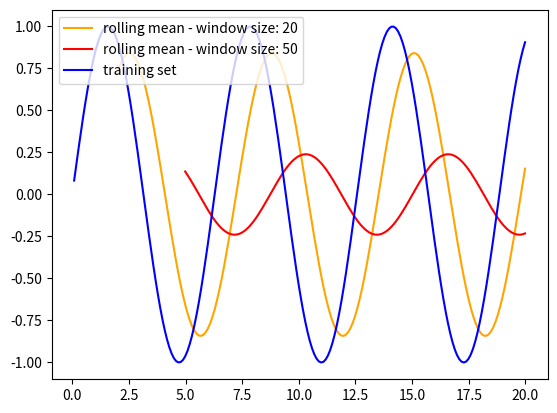

The script that saved this image:
import pandas as pd
import numpy as np
import matplotlib.pyplot as plt
import math


seedValue = 0.083


trainingSet = [[]]
testSet = [[]]

# Create array of values for sine wave
for i in range(200):
    trainingSet.append([seedValue,math.sin(seedValue)])
    seedValue += 0.1

for i in range(200):
    testSet.append([seedValue,math.sin(seedValue)])
    seedValue += 0.1

df_training = pd.DataFrame(trainingSet)
df_test = pd.DataFrame(testSet)

df_training.columns=['val1','val2']




rolling_mean1 = df_training.val2.rolling(window=20).mean()
rolling_mean2 = df_training.val2.rolling(window=50).mean()
plt.plot(df_training.val1, rolling_mean1, label='rolling mean - window size: 20', color='orange')
plt.plot(df_training.val1, rolling_mean2, label='rolling mean - window size: 50', color='red')
plt.plot(df_training.val1, df_training.val2, label='training set', color='blue')

plt.legend(loc='upper left')
plt.show()